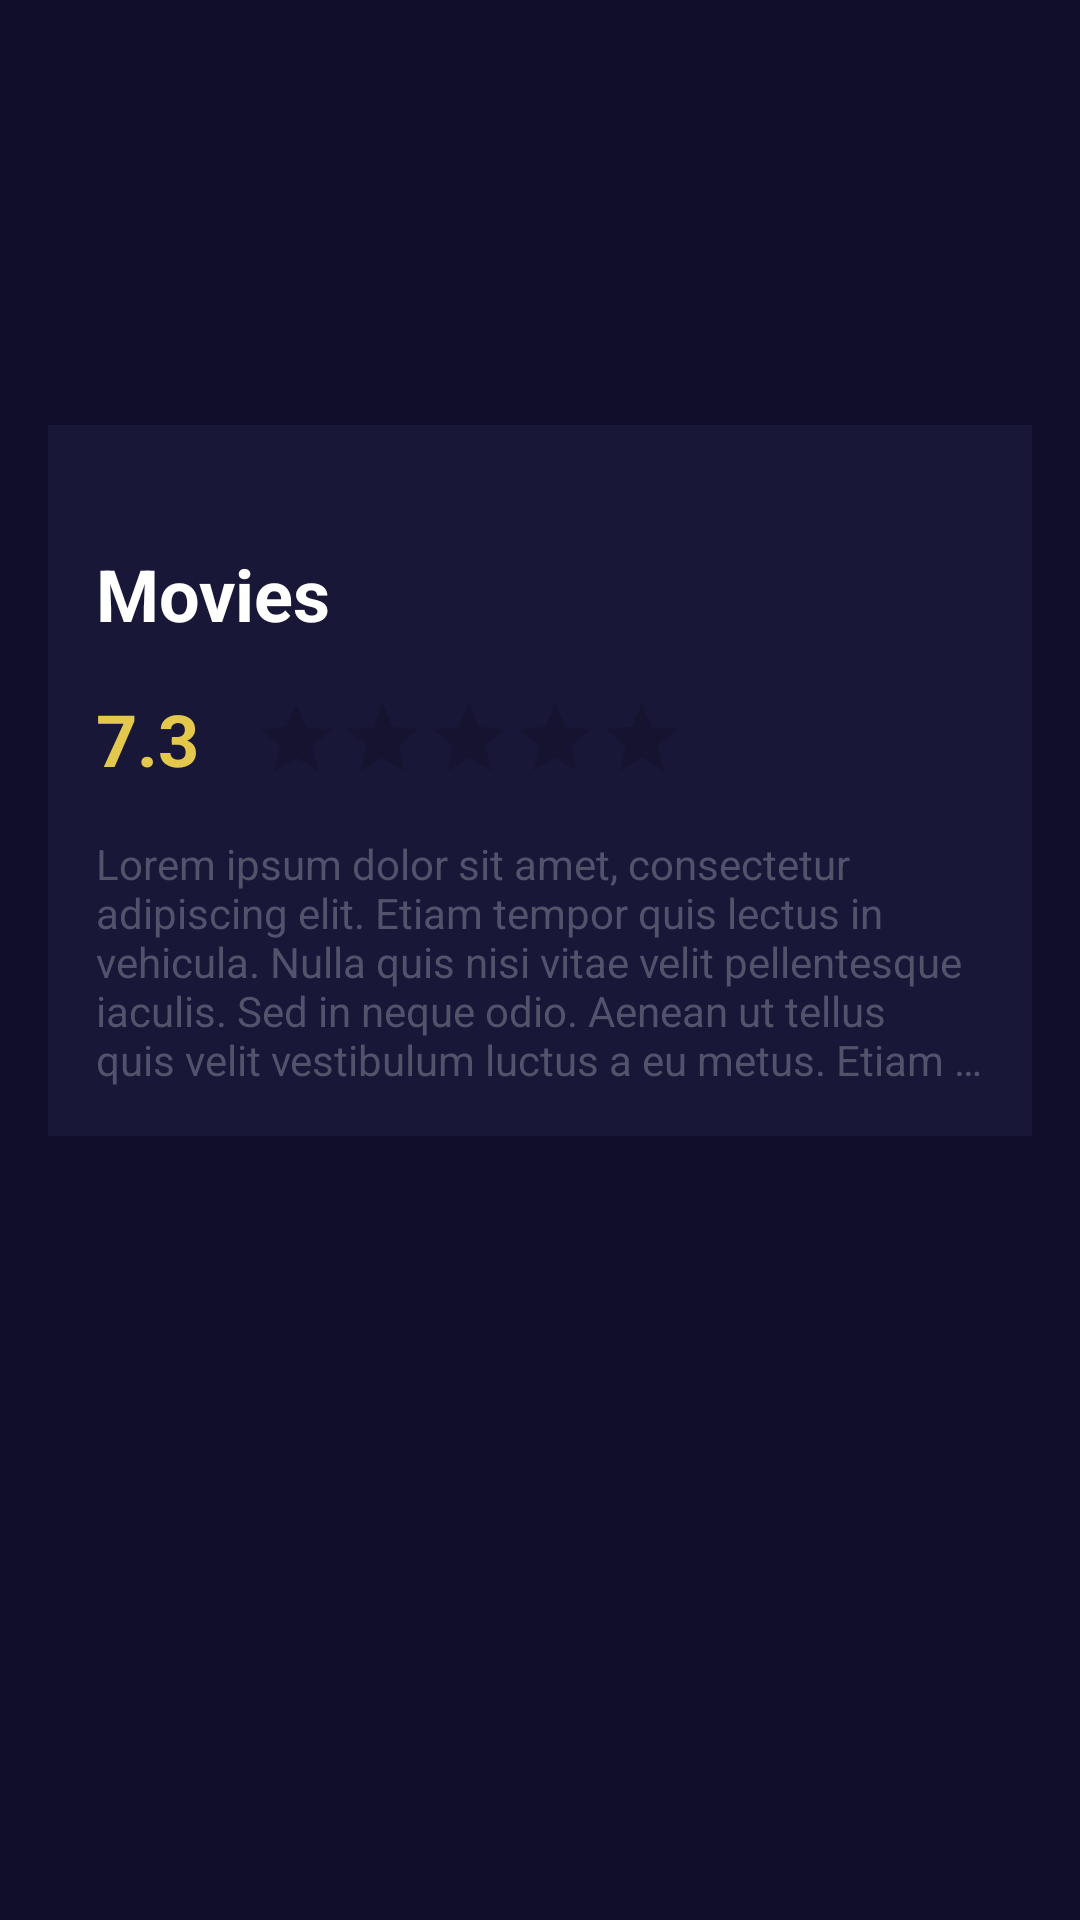

The Android layout XML behind this screen, and the referenced resources:
<!-- AndroidManifest.xml: application theme Theme.ThatMovieApp -->
<!-- res/layout/activity_movie_detail.xml -->
<?xml version="1.0" encoding="utf-8"?>
<androidx.core.widget.NestedScrollView xmlns:android="http://schemas.android.com/apk/res/android"
    xmlns:app="http://schemas.android.com/apk/res-auto"
    android:layout_width="match_parent"
    android:layout_height="match_parent"
    android:background="@color/dark_blue"
    android:fillViewport="true"
    android:overScrollMode="never">

    <androidx.constraintlayout.widget.ConstraintLayout
        android:layout_width="match_parent"
        android:layout_height="match_parent">

        <androidx.appcompat.widget.AppCompatImageView
            android:id="@+id/img_movie_detail"
            android:layout_width="0dp"
            android:layout_height="260dp"
            app:layout_constraintEnd_toEndOf="parent"
            app:layout_constraintStart_toStartOf="parent"
            app:layout_constraintTop_toTopOf="parent" />

        <androidx.constraintlayout.widget.ConstraintLayout
            android:layout_width="0dp"
            android:layout_height="wrap_content"
            android:layout_margin="16dp"
            android:background="@color/dark_blue_80"
            android:padding="16dp"
            app:layout_constraintBottom_toBottomOf="@id/img_movie_detail"
            app:layout_constraintEnd_toEndOf="parent"
            app:layout_constraintStart_toStartOf="parent"
            app:layout_constraintTop_toBottomOf="@id/img_movie_detail">

            <androidx.appcompat.widget.AppCompatTextView
                android:id="@+id/txt_movie_detail_title"
                android:layout_width="wrap_content"
                android:layout_height="wrap_content"
                android:layout_marginTop="24dp"
                android:text="Movies"
                android:textColor="@color/white"
                android:textSize="24sp"
                android:textStyle="bold"
                app:layout_constraintStart_toStartOf="parent"
                app:layout_constraintTop_toTopOf="parent" />

            <androidx.appcompat.widget.AppCompatTextView
                android:id="@+id/txt_movie_rate"
                android:layout_width="wrap_content"
                android:layout_height="wrap_content"
                android:layout_marginTop="16dp"
                android:text="7.3"
                android:textColor="@color/rate_yellow"
                android:textSize="24sp"
                android:textStyle="bold"
                app:layout_constraintStart_toStartOf="parent"
                app:layout_constraintTop_toBottomOf="@id/txt_movie_detail_title" />

            <androidx.appcompat.widget.AppCompatRatingBar
                android:id="@+id/rate_movie_detail_stars"
                style="?android:attr/ratingBarStyleIndicator"
                android:layout_width="wrap_content"
                android:layout_height="wrap_content"
                android:clickable="false"
                android:numStars="5"
                android:scaleX="0.8"
                android:scaleY="0.8"
                app:layout_constraintBottom_toBottomOf="@id/txt_movie_rate"
                app:layout_constraintStart_toEndOf="@id/txt_movie_rate"
                app:layout_constraintTop_toTopOf="@id/txt_movie_rate" />

            <androidx.appcompat.widget.AppCompatTextView
                android:id="@+id/txt_movie_original_title"
                android:layout_width="0dp"
                android:layout_height="wrap_content"
                android:text="Lorem ipsum dolor sit amet, consectetur adipiscing elit. Etiam tempor quis lectus in vehicula. Nulla quis nisi vitae velit pellentesque iaculis. Sed in neque odio. Aenean ut tellus quis velit vestibulum luctus a eu metus. Etiam viverra mattis erat, vitae lobortis turpis placerat at. Maecenas euismod feugiat commodo. Vivamus suscipit tortor ac massa maximus cursus. Donec sit amet massa malesuada, blandit diam nec, malesuada erat. Nam libero mi, tristique eget semper et, tincidunt at lorem. Sed tincidunt blandit tellus. Sed lacus augue, lobortis a congue lobortis, tincidunt eu lacus."
                android:textColor="@color/light_blue"
                android:layout_marginTop="16dp"
                android:maxLines="5"
                android:ellipsize="end"
                app:layout_constraintTop_toBottomOf="@id/txt_movie_rate"
                app:layout_constraintEnd_toEndOf="parent"
                app:layout_constraintStart_toStartOf="parent"/>


        </androidx.constraintlayout.widget.ConstraintLayout>


    </androidx.constraintlayout.widget.ConstraintLayout>

</androidx.core.widget.NestedScrollView>
<!-- resources referenced by this layout -->
<resources>
  <color name="dark_blue">#100e2a</color>
  <color name="dark_blue_80">#191738</color>
  <color name="light_blue">#53526b</color>
  <color name="rate_yellow">#e4c84d</color>
  <color name="white">#FFFFFFFF</color>
  <style name="Theme.ThatMovieApp" parent="Theme.MaterialComponents.DayNight.NoActionBar">
          
          <item name="colorPrimary">@color/purple_500</item>
          <item name="colorPrimaryVariant">@color/purple_700</item>
          <item name="colorOnPrimary">@color/white</item>
          
          <item name="colorSecondary">@color/teal_200</item>
          <item name="colorSecondaryVariant">@color/teal_700</item>
          <item name="colorOnSecondary">@color/black</item>
          
          <item name="android:statusBarColor">?attr/colorPrimaryVariant</item>
          
      </style>
  <color name="purple_500">#FF6200EE</color>
  <color name="purple_700">#FF3700B3</color>
  <color name="teal_200">#FF03DAC5</color>
  <color name="teal_700">#FF018786</color>
  <color name="black">#FF000000</color>
</resources>
